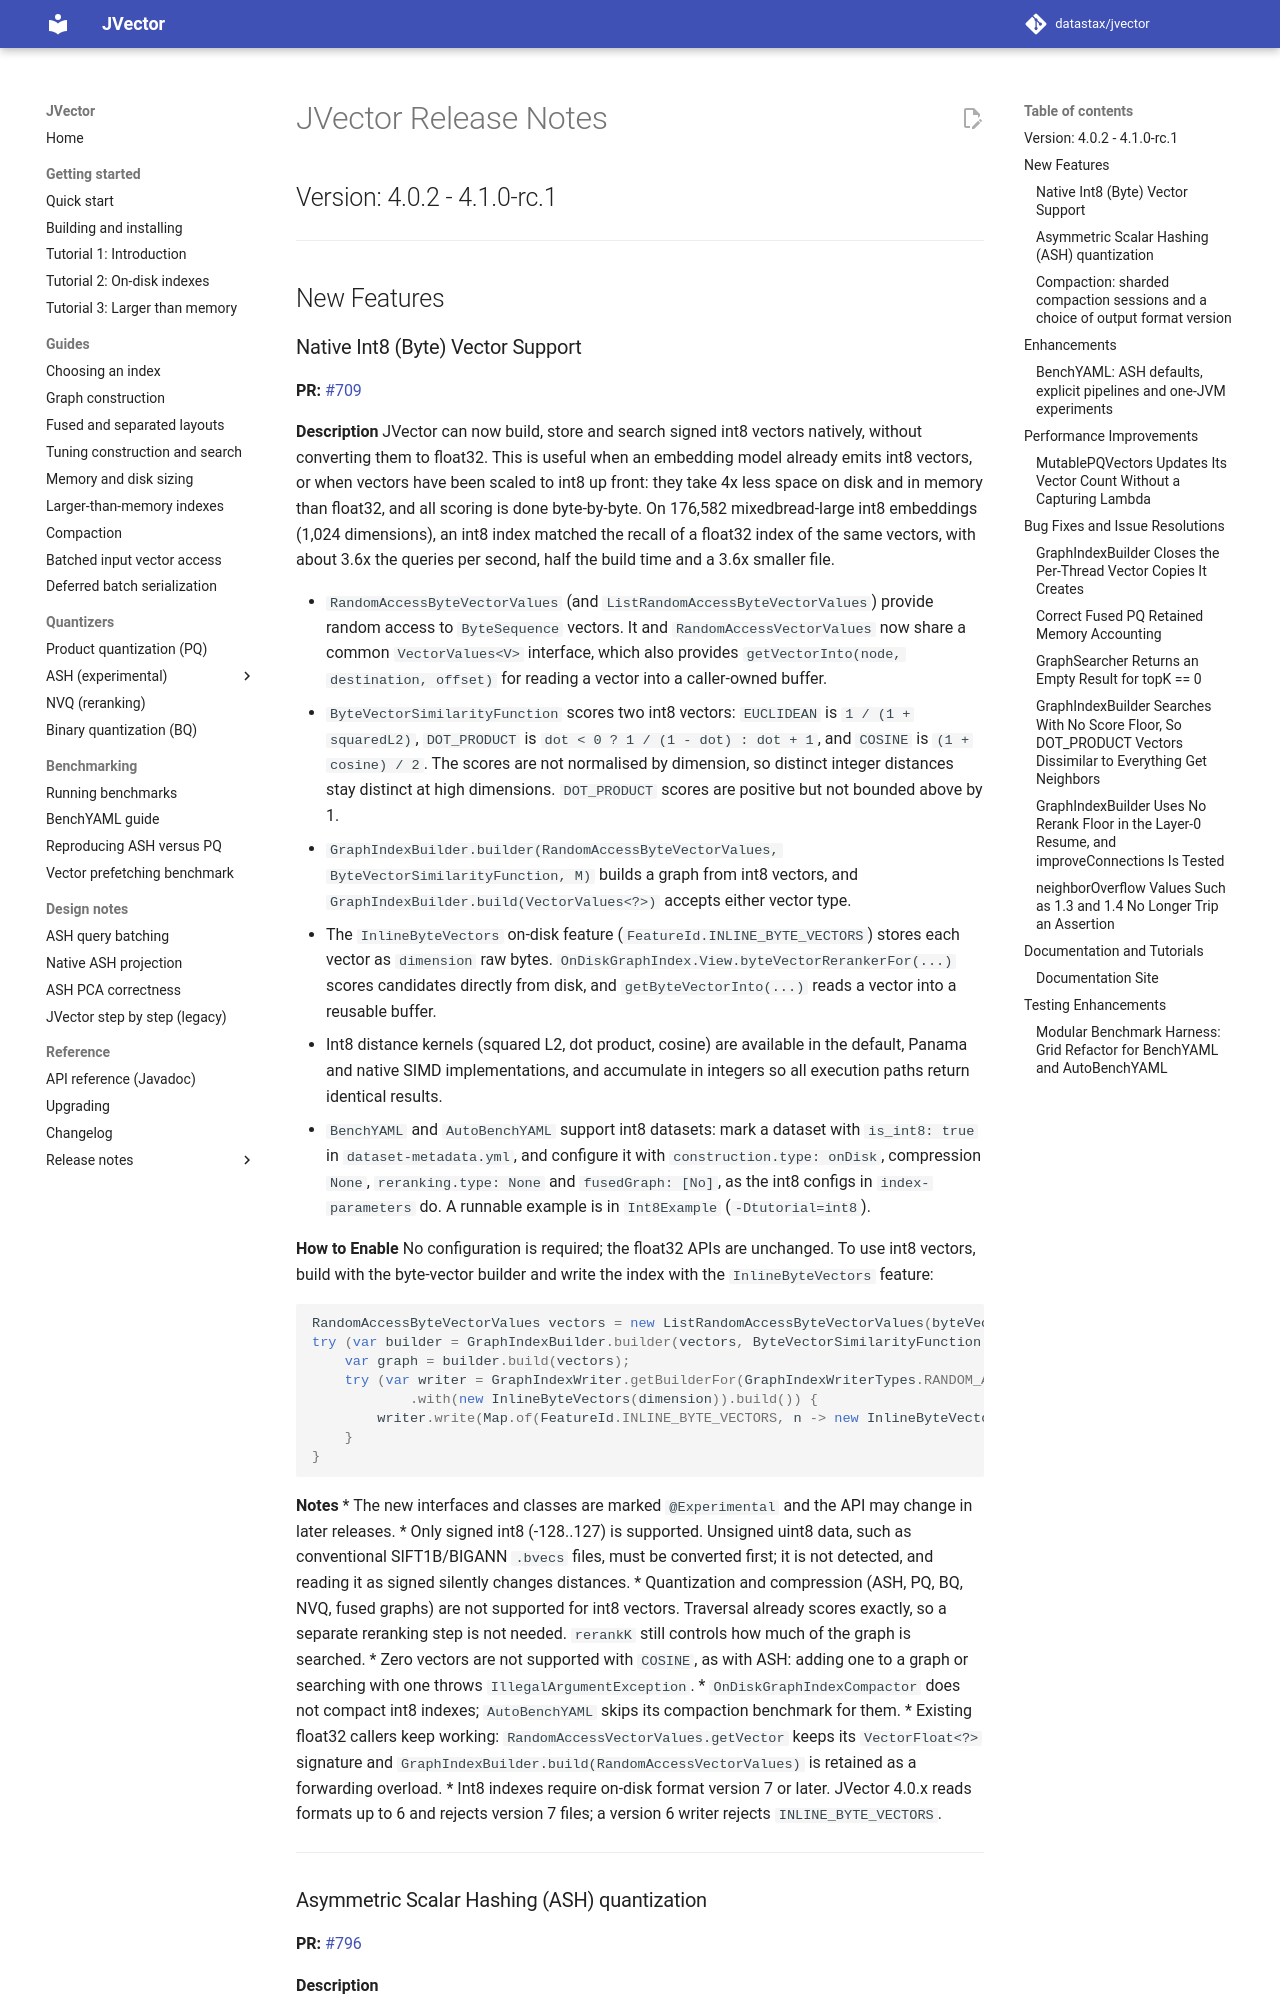

repository: datastax/jvector · page: dev/release notes/4.1.0-rc.1/4.1.0-rc.1/index.html · generator: mkdocs

# JVector Release Notes

## Version: 4.0.2 - 4.1.0-rc.1

---

## New Features

### Native Int8 (Byte) Vector Support

**PR:** [#709](https://github.com/datastax/jvector/pull/709)

**Description**
JVector can now build, store and search signed int8 vectors natively, without converting them to float32.
This is useful when an embedding model already emits int8 vectors, or when vectors have been scaled to
int8 up front: they take 4x less space on disk and in memory than float32, and all scoring is done
byte-by-byte. On 176,582 mixedbread-large int8 embeddings (1,024 dimensions), an int8 index matched the recall
of a float32 index of the same vectors, with about 3.6x the queries per second, half the build time and a
3.6x smaller file.

* `RandomAccessByteVectorValues` (and `ListRandomAccessByteVectorValues`) provide random access to
  `ByteSequence` vectors. It and `RandomAccessVectorValues` now share a common `VectorValues<V>`
  interface, which also provides `getVectorInto(node, destination, offset)` for reading a
  vector into a caller-owned buffer.
* `ByteVectorSimilarityFunction` scores two int8 vectors: `EUCLIDEAN` is `1 / (1 + squaredL2)`,
  `DOT_PRODUCT` is `dot < 0 ? 1 / (1 - dot) : dot + 1`, and `COSINE` is `(1 + cosine) / 2`. The scores are
  not normalised by dimension, so distinct integer distances stay distinct at high dimensions.
  `DOT_PRODUCT` scores are positive but not bounded above by 1.
* `GraphIndexBuilder.builder(RandomAccessByteVectorValues, ByteVectorSimilarityFunction, M)` builds a graph
  from int8 vectors, and `GraphIndexBuilder.build(VectorValues<?>)` accepts either vector type.
* The `InlineByteVectors` on-disk feature (`FeatureId.INLINE_BYTE_VECTORS`) stores each vector as `dimension`
  raw bytes. `OnDiskGraphIndex.View.byteVectorRerankerFor(...)` scores candidates directly from disk, and
  `getByteVectorInto(...)` reads a vector into a reusable buffer.
* Int8 distance kernels (squared L2, dot product, cosine) are available in the default, Panama and native
  SIMD implementations, and accumulate in integers so all execution paths return identical results.
* `BenchYAML` and `AutoBenchYAML` support int8 datasets: mark a dataset with `is_int8: true` in
  `dataset-metadata.yml`, and configure it with `construction.type: onDisk`, compression `None`,
  `reranking.type: None` and `fusedGraph: [No]`, as the int8 configs in `index-parameters` do.
  A runnable example is in `Int8Example` (`-Dtutorial=int8`).

**How to Enable**
No configuration is required; the float32 APIs are unchanged. To use int8 vectors, build with the byte-vector
builder and write the index with the `InlineByteVectors` feature:

```java
RandomAccessByteVectorValues vectors = new ListRandomAccessByteVectorValues(byteVectors, dimension);
try (var builder = GraphIndexBuilder.builder(vectors, ByteVectorSimilarityFunction.EUCLIDEAN, 32).build()) {
    var graph = builder.build(vectors);
    try (var writer = GraphIndexWriter.getBuilderFor(GraphIndexWriterTypes.RANDOM_ACCESS_PARALLEL, graph, path)
            .with(new InlineByteVectors(dimension)).build()) {
        writer.write(Map.of(FeatureId.INLINE_BYTE_VECTORS, n -> new InlineByteVectors.State(vectors.getVector(n))));
    }
}
```
